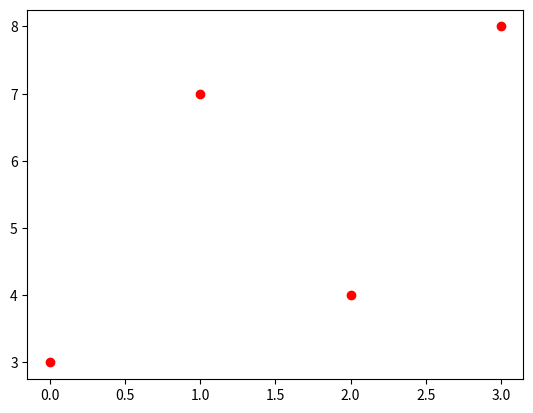

Here is the Python script that generated this plot:
import numpy as np
import matplotlib.pyplot as plt

x = np.array([0,1,2,3])
y = np.array([3,7,4,8])

plt.scatter(x,y,color="r")
plt.show()
